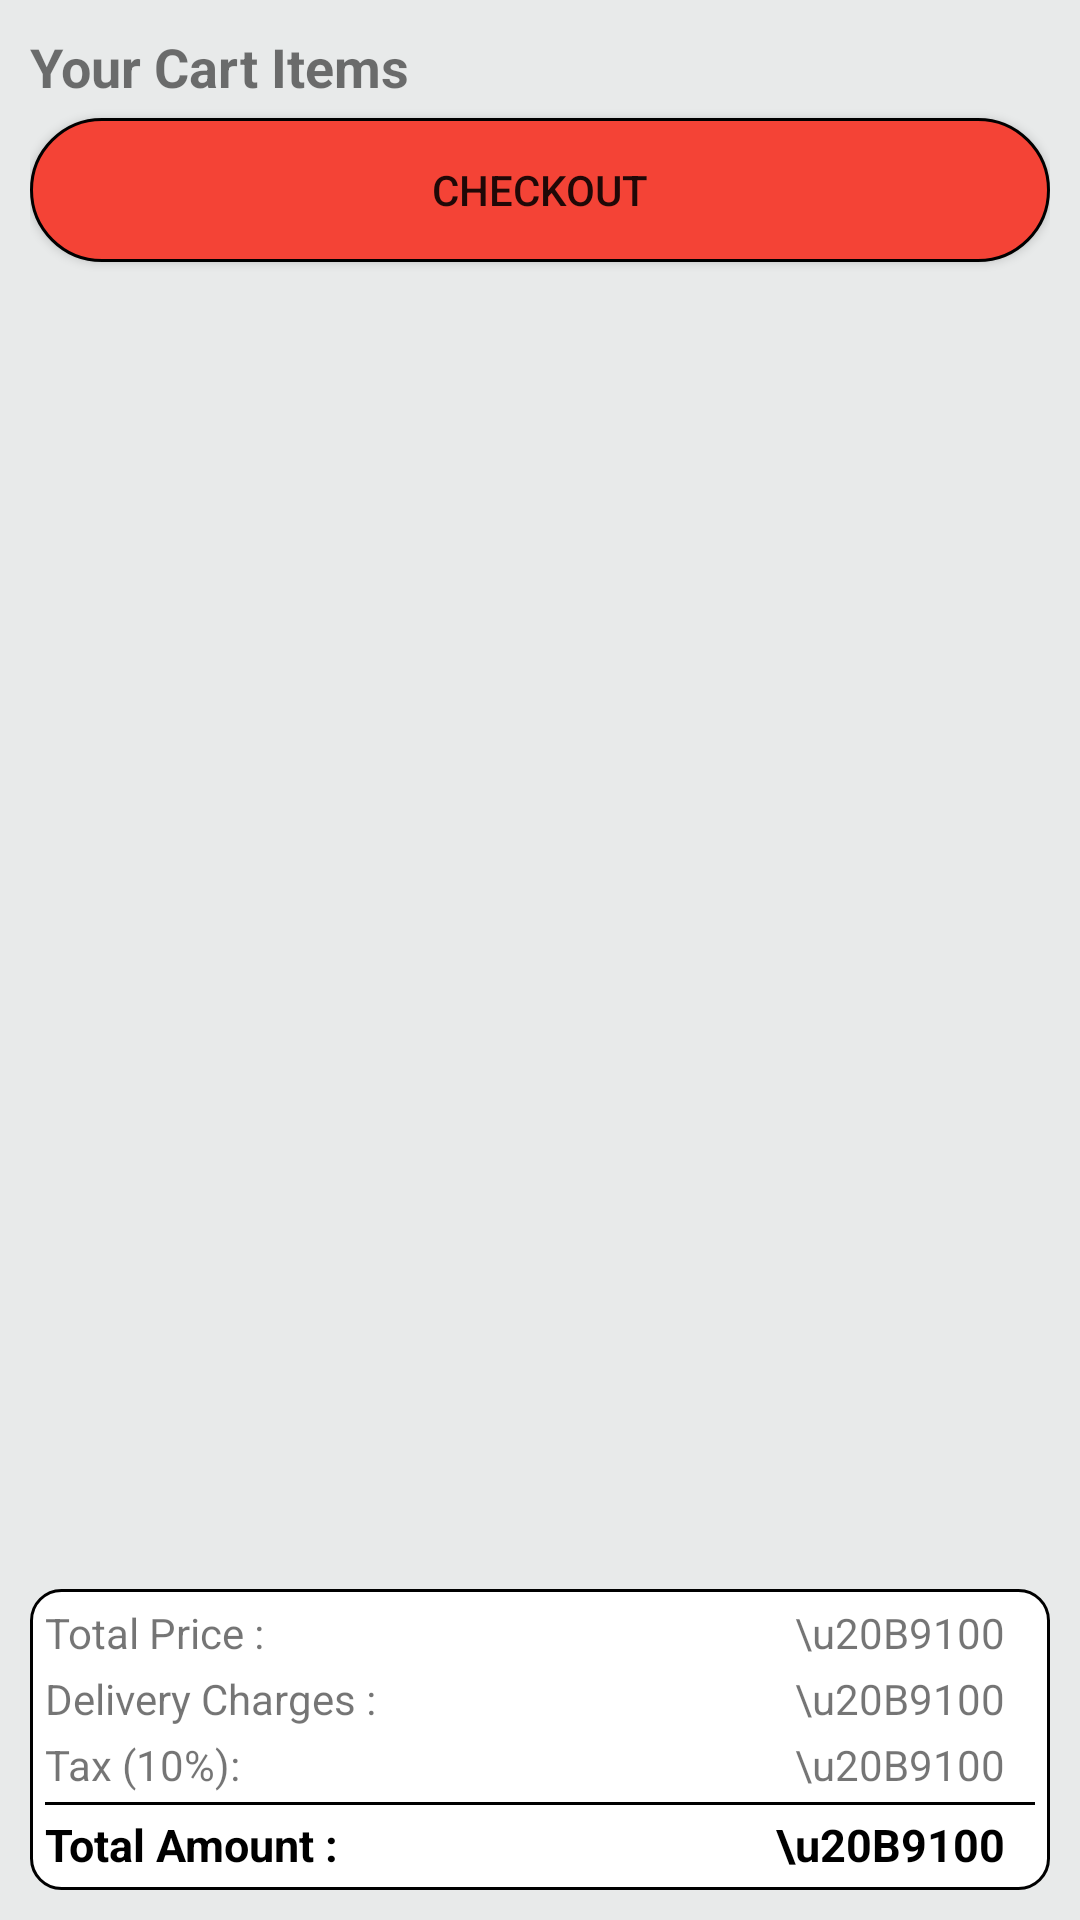

Android layout source for this screen:
<!-- AndroidManifest.xml: application theme Theme.Karter -->
<!-- res/layout/cart_fragment_layout.xml -->
<?xml version="1.0" encoding="utf-8"?>
<RelativeLayout xmlns:android="http://schemas.android.com/apk/res/android"
    android:layout_width="match_parent"
    android:layout_height="match_parent">

    <RelativeLayout
        android:layout_width="match_parent"
        android:layout_height="match_parent"
        android:id="@+id/if_empty_cart_RL"
        android:visibility="gone">

        <TextView
            android:layout_width="wrap_content"
            android:layout_height="wrap_content"
            android:layout_centerInParent="true"
            android:text="Theres No Item In Your Cart!!!"
            android:id="@+id/if_empty_cart_txt"
            android:textSize="15dp"/>

        <Button
            android:layout_width="wrap_content"
            android:layout_height="wrap_content"
            android:layout_below="@+id/if_empty_cart_txt"
            android:layout_centerHorizontal="true"
            android:layout_marginTop="5dp"
            android:text="Start shopping"
            android:id="@+id/if_empty_cart_btn"/>


    </RelativeLayout>

    <RelativeLayout
        android:id="@+id/cart_RL"
        android:layout_width="match_parent"
        android:layout_height="match_parent"
        android:background="@color/background_theme"
        android:padding="10dp">

        <TextView
            android:id="@+id/cart_fragment_txt_your_cart_items"
            android:layout_width="wrap_content"
            android:layout_height="wrap_content"
            android:text="Your Cart Items"
            android:textSize="18dp"
            android:textStyle="bold" />

        <Button
            android:layout_width="match_parent"
            android:layout_height="wrap_content"
            android:layout_below="@+id/cart_fragment_txt_your_cart_items"
            android:layout_marginTop="5dp"
            android:background="@drawable/checkout_btn_background"
            android:text="checkout"
            android:elevation="5dp"
            android:id="@+id/checkout_btn"/>


        <RelativeLayout
            android:id="@+id/price_RL"
            android:layout_width="match_parent"
            android:layout_height="wrap_content"
            android:layout_alignParentBottom="true"
            android:background="@drawable/price_details_background"
            android:padding="5dp">

            <TextView
                android:id="@+id/cart_fragment_txt_total_price"
                android:layout_width="wrap_content"
                android:layout_height="wrap_content"
                android:text="Total Price :" />

            <TextView
                android:id="@+id/cart_fragment_txt_delivery_charges"
                android:layout_width="wrap_content"
                android:layout_height="wrap_content"
                android:layout_below="@+id/cart_fragment_txt_total_price"
                android:layout_marginTop="3dp"
                android:text="Delivery Charges :" />

            <TextView
                android:id="@+id/cart_fragment_txt_tax"
                android:layout_width="wrap_content"
                android:layout_height="wrap_content"
                android:layout_below="@id/cart_fragment_txt_delivery_charges"
                android:layout_marginTop="3dp"
                android:text="Tax (10%):" />

            <View
                android:id="@+id/_cart_fragment_line"
                android:layout_width="wrap_content"
                android:layout_height="1dp"
                android:layout_below="@+id/cart_fragment_txt_tax"
                android:layout_marginTop="3dp"
                android:background="@color/black" />

            <TextView
                android:id="@+id/cart_fragment_txt_total_amount"
                android:layout_width="wrap_content"
                android:layout_height="wrap_content"
                android:layout_below="@id/_cart_fragment_line"
                android:layout_marginTop="3dp"
                android:text="Total Amount :"
                android:textColor="@color/black"
                android:textSize="15dp"
                android:textStyle="bold" />


            <TextView
                android:id="@+id/cart_fragment_total_price"
                android:layout_width="wrap_content"
                android:layout_height="wrap_content"
                android:layout_alignParentEnd="true"
                android:layout_marginEnd="10dp"
                android:text="\u20B9100" />

            <TextView
                android:id="@+id/cart_fragment_delivery_charges"
                android:layout_width="wrap_content"
                android:layout_height="wrap_content"
                android:layout_below="@+id/cart_fragment_total_price"
                android:layout_alignParentEnd="true"
                android:layout_marginTop="3dp"
                android:layout_marginEnd="10dp"
                android:text="\u20B9100" />

            <TextView
                android:id="@+id/cart_fragment_tax"
                android:layout_width="wrap_content"
                android:layout_height="wrap_content"
                android:layout_below="@+id/cart_fragment_delivery_charges"
                android:layout_alignParentEnd="true"
                android:layout_marginTop="3dp"
                android:layout_marginEnd="10dp"
                android:text="\u20B9100" />

            <TextView
                android:id="@+id/cart_fragment_total_amount"
                android:layout_width="wrap_content"
                android:layout_height="wrap_content"
                android:layout_below="@id/_cart_fragment_line"
                android:layout_alignParentEnd="true"
                android:layout_marginTop="3dp"
                android:layout_marginEnd="10dp"
                android:text="\u20B9100"
                android:textColor="@color/black"
                android:textSize="15dp"
                android:textStyle="bold" />


        </RelativeLayout>

        <androidx.recyclerview.widget.RecyclerView
            android:id="@+id/cart_item_RV"
            android:layout_width="match_parent"
            android:layout_height="match_parent"
            android:layout_above="@+id/price_RL"
            android:layout_below="@+id/checkout_btn"
            android:layout_centerHorizontal="true"
            android:layout_marginTop="5dp"
            android:layout_marginBottom="3dp"/>



    </RelativeLayout>

</RelativeLayout>
<!-- resources referenced by this layout -->
<resources>
  <color name="background_theme">#E4E6E8E8</color>
  <color name="black">#FF000000</color>
  <!-- drawable checkout_btn_background (drawable) -->
  <?xml version="1.0" encoding="utf-8"?>
  <selector xmlns:android="http://schemas.android.com/apk/res/android">
      <item >
          <shape android:shape="rectangle" >
              <solid android:color="@color/theme"/>
              <corners android:radius="50dp"/>
              <stroke android:color="@color/black" android:width="1dp"/>
  
          </shape>
      </item>
  </selector>
  <!-- drawable price_details_background (drawable) -->
  <?xml version="1.0" encoding="utf-8"?>
  <selector xmlns:android="http://schemas.android.com/apk/res/android">
      <item>
          <shape android:shape="rectangle">
              <solid android:color="@color/white"/>
              <corners android:radius="10dp"/>
              <stroke android:color="@color/black" android:width="1dp"/>
          </shape>
      </item>
  
  </selector>
  <style name="Theme.Karter" parent="Theme.MaterialComponents.Light.NoActionBar">
          
          <item name="colorPrimary">@color/theme</item>
          <item name="colorPrimaryVariant">@color/theme</item>
          <item name="colorOnPrimary">@color/white</item>
          
          <item name="colorSecondary">@color/theme</item>
          <item name="colorSecondaryVariant">@color/theme</item>
          <item name="colorOnSecondary">@color/black</item>
          
          <item name="android:statusBarColor" tools:targetApi="l">?attr/colorPrimaryVariant</item>
          
      </style>
  <color name="theme">#F44336</color>
  <color name="white">#FFFFFFFF</color>
</resources>
